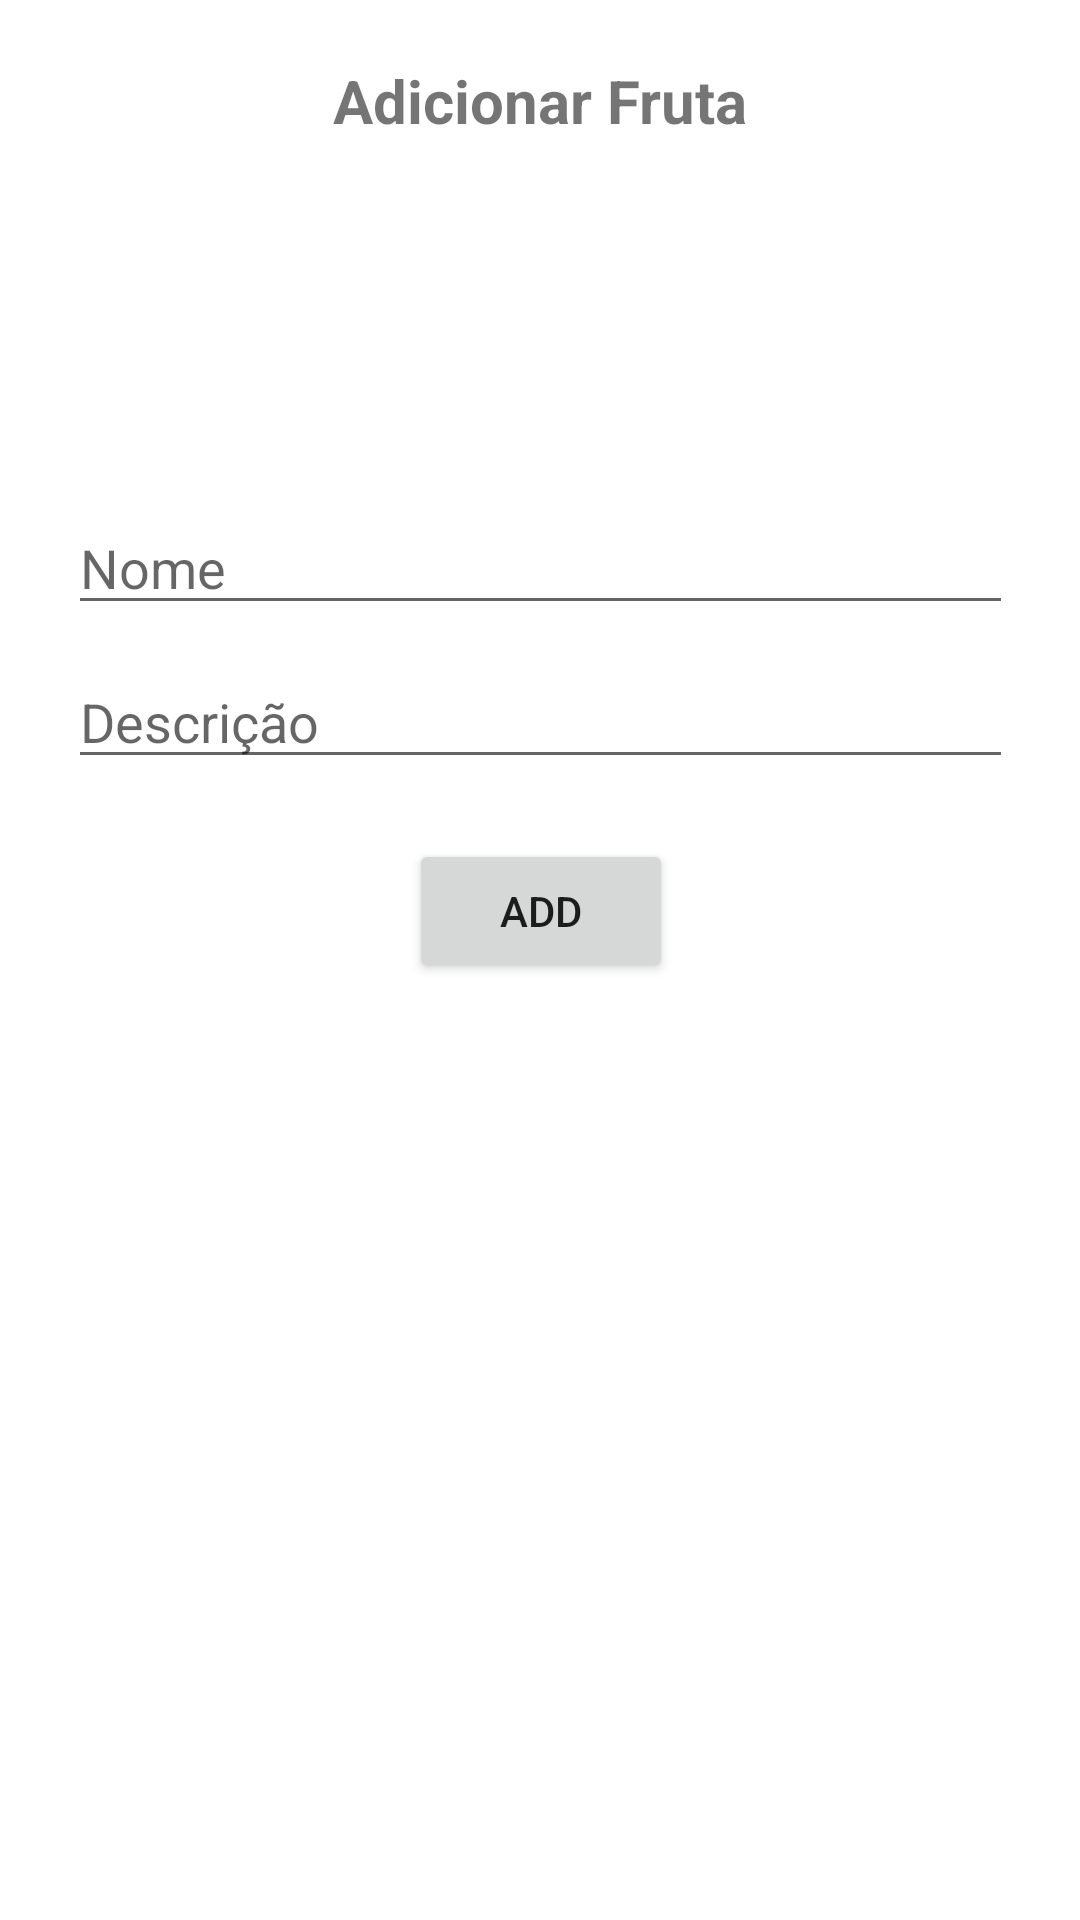

Reconstruct the res/layout file that produces this screen, plus the resources it refers to.
<!-- AndroidManifest.xml: application theme Theme.ListaDeFrutas -->
<!-- res/layout/activity_new.xml -->
<?xml version="1.0" encoding="utf-8"?>
<androidx.constraintlayout.widget.ConstraintLayout xmlns:android="http://schemas.android.com/apk/res/android"
    xmlns:app="http://schemas.android.com/apk/res-auto"
    xmlns:tools="http://schemas.android.com/tools"
    android:layout_width="match_parent"
    android:layout_height="match_parent"
    tools:context="AddFrutaActivity">



    <ImageView
        android:id="@+id/iv_fruta_image_add"
        android:layout_width="100dp"
        android:layout_height="100dp"
        android:src="@drawable/maca"
        app:layout_constraintStart_toStartOf="parent"
        app:layout_constraintEnd_toEndOf="parent"
        app:layout_constraintTop_toBottomOf="@id/tv_add_fruta"/>

    <EditText
        android:id="@+id/nome"
        android:layout_width="wrap_content"
        android:layout_height="wrap_content"
        android:layout_marginTop="20dp"
        android:ems="15"
        android:hint="Nome"
        android:inputType="textPersonName"
        app:layout_constraintEnd_toEndOf="parent"
        app:layout_constraintStart_toStartOf="parent"
        app:layout_constraintTop_toBottomOf="@+id/iv_fruta_image_add" />

    <TextView
        android:id="@+id/tv_add_fruta"
        android:layout_width="wrap_content"
        android:layout_height="wrap_content"
        android:layout_marginTop="20dp"
        android:text="Adicionar Fruta"
        android:textSize="20sp"
        android:textStyle="bold"
        app:layout_constraintEnd_toEndOf="parent"
        app:layout_constraintStart_toStartOf="parent"
        app:layout_constraintTop_toTopOf="parent" />

    <EditText
        android:id="@+id/desc"
        android:layout_width="wrap_content"
        android:layout_height="wrap_content"
        android:layout_marginTop="10dp"
        android:ems="15"
        android:hint="Descrição"
        android:inputType="textMultiLine"
        android:maxLines="5"
        app:layout_constraintEnd_toEndOf="@+id/nome"
        app:layout_constraintStart_toStartOf="@+id/nome"
        app:layout_constraintTop_toBottomOf="@+id/nome" />

    <Button
        android:id="@+id/add"
        android:layout_width="wrap_content"
        android:layout_height="wrap_content"
        android:layout_marginTop="20dp"
        android:text="Add"
        app:layout_constraintEnd_toEndOf="@+id/desc"
        app:layout_constraintStart_toStartOf="@+id/desc"
        app:layout_constraintTop_toBottomOf="@+id/desc" />

</androidx.constraintlayout.widget.ConstraintLayout>
<!-- resources referenced by this layout -->
<resources>
  <style name="Theme.ListaDeFrutas" parent="Theme.MaterialComponents.DayNight.DarkActionBar">
          
          <item name="colorPrimary">@color/purple_500</item>
          <item name="colorPrimaryVariant">@color/purple_700</item>
          <item name="colorOnPrimary">@color/white</item>
          
          <item name="colorSecondary">@color/teal_200</item>
          <item name="colorSecondaryVariant">@color/teal_700</item>
          <item name="colorOnSecondary">@color/black</item>
          
          <item name="android:statusBarColor" tools:targetApi="l">?attr/colorPrimaryVariant</item>
          
      </style>
  <!-- not gathered from this repository: default colours our renderer supplied (Android Studio template values) -->
  <color name="purple_500">#FF6200EE</color>
  <color name="purple_700">#FF3700B3</color>
  <color name="teal_200">#FF03DAC5</color>
  <color name="teal_700">#FF018786</color>
  <color name="black">#FF000000</color>
  <color name="white">#FFFFFFFF</color>
</resources>
